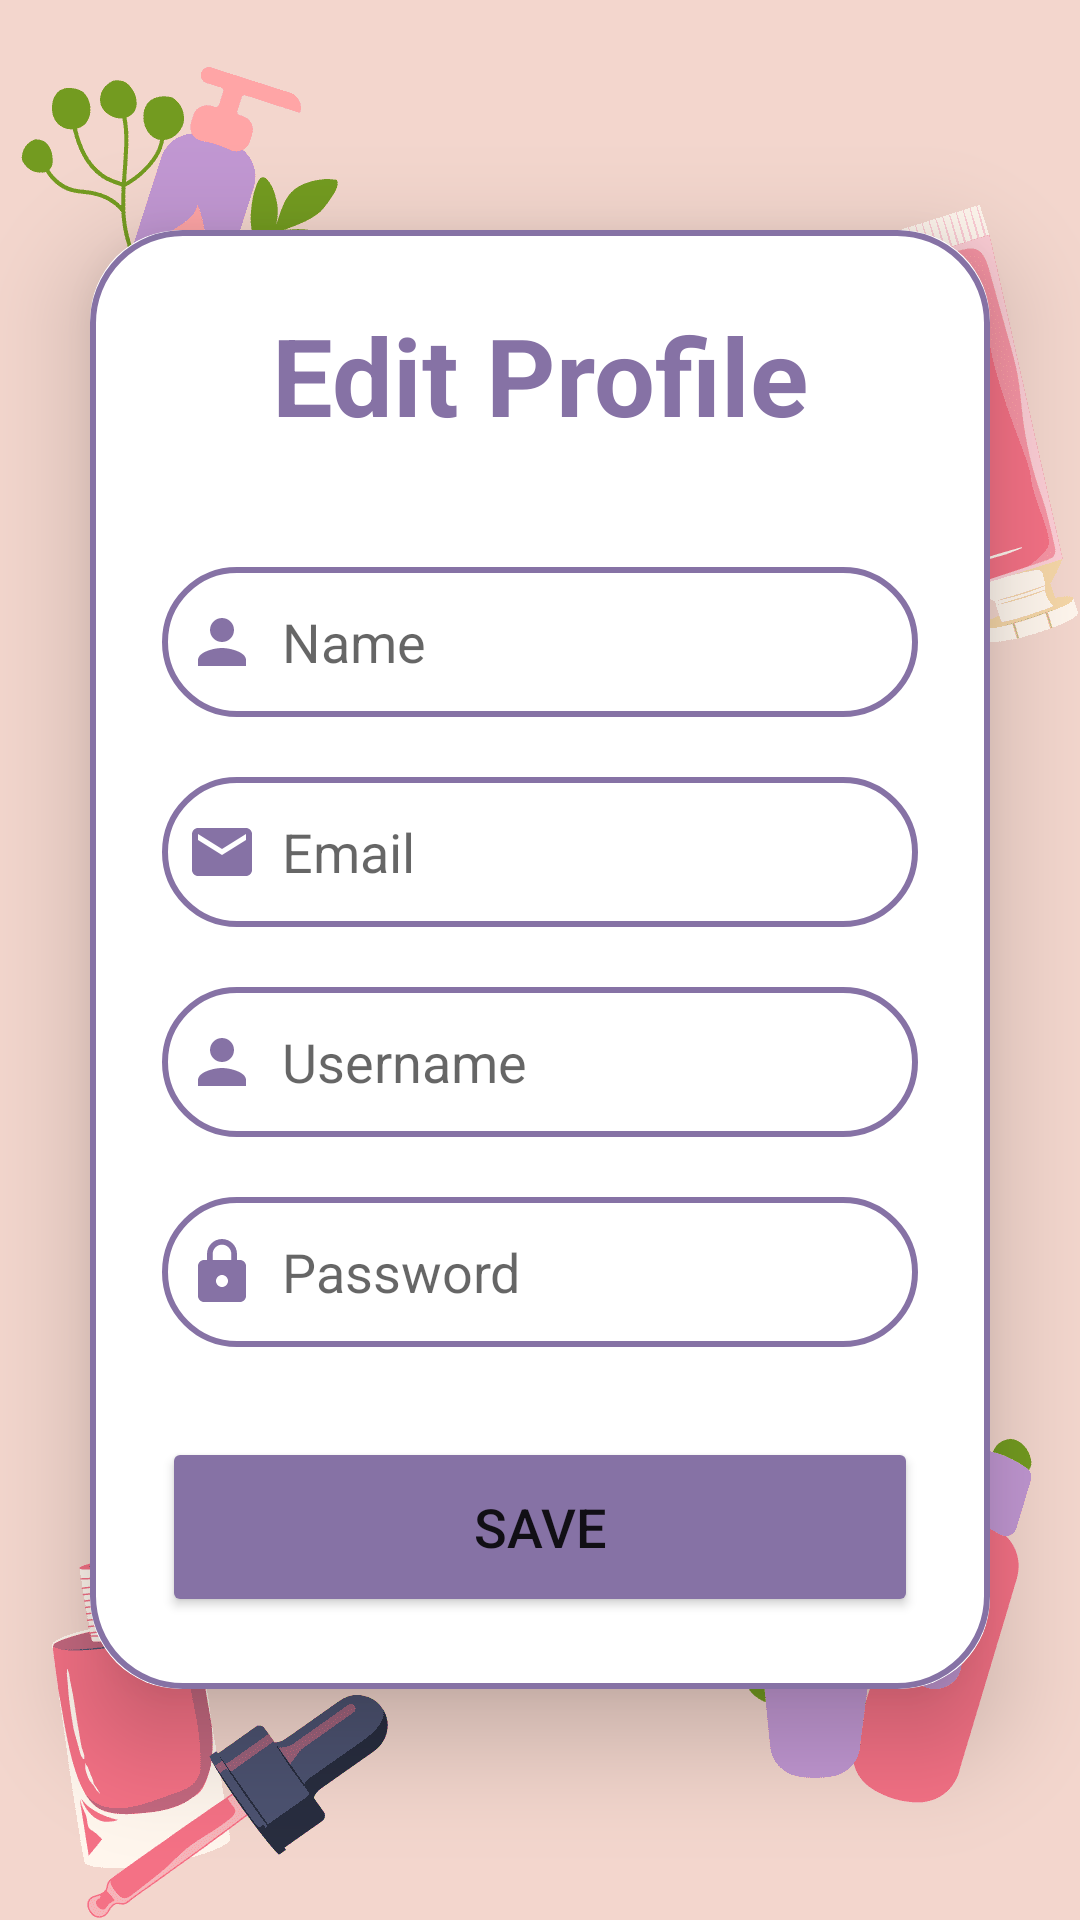

Here is an Android app screen rendered from its layout file. Give the layout XML and the strings, colors and styles it references.
<!-- AndroidManifest.xml: application theme Theme.SkinCare -->
<!-- res/layout/activity_edit_profile.xml -->
<?xml version="1.0" encoding="utf-8"?>
<LinearLayout
    xmlns:android="http://schemas.android.com/apk/res/android"
    xmlns:app="http://schemas.android.com/apk/res-auto"
    xmlns:tools="http://schemas.android.com/tools"
    android:layout_width="match_parent"
    android:layout_height="match_parent"
    android:background="@drawable/background"
    android:orientation="vertical"
    android:gravity="center"
    tools:context=".editProfile">

    <androidx.cardview.widget.CardView
        android:layout_width="match_parent"
        android:layout_height="wrap_content"
        android:layout_margin="30dp"
        app:cardCornerRadius="30dp"
        app:cardElevation="20dp"
        android:backgroundTint="@color/white">

        <LinearLayout
            android:layout_width="match_parent"
            android:layout_height="wrap_content"
            android:orientation="vertical"
            android:layout_gravity="center_horizontal"
            android:padding="24dp"
            android:background="@drawable/custom_edittext">
            <TextView
                android:layout_width="match_parent"
                android:layout_height="wrap_content"
                android:text="Edit Profile"
                android:textSize="36sp"
                android:textAlignment="center"
                android:textStyle="bold"
                android:textColor="@color/grey_blue"/>

            <EditText
                android:layout_width="match_parent"
                android:layout_height="50dp"
                android:id="@+id/editName"
                android:background="@drawable/custom_edittext"
                android:layout_marginTop="40dp"
                android:padding="8dp"
                android:hint="Name"
                android:drawableLeft="@drawable/ic_baseline_person_24"
                android:drawablePadding="8dp"
                android:textColor="@color/grey_blue"/>
            <EditText
                android:layout_width="match_parent"
                android:layout_height="50dp"
                android:id="@+id/editEmail"
                android:background="@drawable/custom_edittext"
                android:layout_marginTop="20dp"
                android:padding="8dp"
                android:hint="Email"
                android:drawableLeft="@drawable/ic_baseline_email_24"
                android:drawablePadding="8dp"
                android:textColor="@color/grey_blue"/>

            <EditText
                android:layout_width="match_parent"
                android:layout_height="50dp"
                android:id="@+id/editUsername"
                android:background="@drawable/custom_edittext"
                android:layout_marginTop="20dp"
                android:padding="8dp"
                android:hint="Username"
                android:drawableLeft="@drawable/ic_baseline_person_24"
                android:drawablePadding="8dp"
                android:textColor="@color/grey_blue"/>


            <EditText
                android:layout_width="match_parent"
                android:layout_height="50dp"
                android:id="@+id/editPassword"
                android:background="@drawable/custom_edittext"
                android:layout_marginTop="20dp"
                android:padding="8dp"
                android:hint="Password"
                android:inputType="textPassword"
                android:drawableLeft="@drawable/ic_baseline_lock_24"
                android:drawablePadding="8dp"
                android:textColor="@color/grey_blue"/>

            <Button
                android:layout_width="match_parent"
                android:layout_height="60dp"
                android:text="Save"
                android:id="@+id/saveButton"
                android:textSize="18sp"
                android:layout_marginTop="30dp"
                android:backgroundTint="@color/grey_blue"
                app:cornerRadius = "20dp"/>
        </LinearLayout>
    </androidx.cardview.widget.CardView>

</LinearLayout>
<!-- resources referenced by this layout -->
<resources>
  <color name="grey_blue">#8672a5</color>
  <color name="white">#FFFFFFFF</color>
  <!-- drawable background: png bitmap (drawable-v24, 21949 bytes) -->
  <!-- drawable custom_edittext (drawable) -->
  <?xml version="1.0" encoding="utf-8"?>
  <shape xmlns:android="http://schemas.android.com/apk/res/android"
      android:shape="rectangle">
      <stroke
          android:width="2dp"
          android:color="@color/grey_blue"/>
      <corners
          android:radius="30dp"/>
  </shape>
  <!-- drawable ic_baseline_email_24 (drawable) -->
  <vector android:height="24dp" android:tint="@color/grey_blue"
      android:viewportHeight="24" android:viewportWidth="24"
      android:width="24dp" xmlns:android="http://schemas.android.com/apk/res/android">
      <path android:fillColor="@android:color/white" android:pathData="M20,4L4,4c-1.1,0 -1.99,0.9 -1.99,2L2,18c0,1.1 0.9,2 2,2h16c1.1,0 2,-0.9 2,-2L22,6c0,-1.1 -0.9,-2 -2,-2zM20,8l-8,5 -8,-5L4,6l8,5 8,-5v2z"/>
  </vector>
  <!-- drawable ic_baseline_lock_24 (drawable) -->
  <vector android:height="24dp" android:tint="@color/grey_blue"
      android:viewportHeight="24" android:viewportWidth="24"
      android:width="24dp" xmlns:android="http://schemas.android.com/apk/res/android">
      <path android:fillColor="@android:color/white" android:pathData="M18,8h-1L17,6c0,-2.76 -2.24,-5 -5,-5S7,3.24 7,6v2L6,8c-1.1,0 -2,0.9 -2,2v10c0,1.1 0.9,2 2,2h12c1.1,0 2,-0.9 2,-2L20,10c0,-1.1 -0.9,-2 -2,-2zM12,17c-1.1,0 -2,-0.9 -2,-2s0.9,-2 2,-2 2,0.9 2,2 -0.9,2 -2,2zM15.1,8L8.9,8L8.9,6c0,-1.71 1.39,-3.1 3.1,-3.1 1.71,0 3.1,1.39 3.1,3.1v2z"/>
  </vector>
  <!-- drawable ic_baseline_person_24 (drawable) -->
  <vector android:height="24dp" android:tint="#8672a5"
      android:viewportHeight="24" android:viewportWidth="24"
      android:width="24dp" xmlns:android="http://schemas.android.com/apk/res/android">
      <path
          android:fillColor="@android:color/white"
          android:pathData="M12,12c2.21,0 4,-1.79 4,-4s-1.79,-4 -4,-4 -4,1.79 -4,4 1.79,4 4,4zM12,14c-2.67,0 -8,1.34 -8,4v2h16v-2c0,-2.66 -5.33,-4 -8,-4z"/>
  </vector>
  <style name="Theme.SkinCare" parent="Theme.MaterialComponents.DayNight.NoActionBar">
          
          <item name="colorPrimary">@color/purple_500</item>
          <item name="colorPrimaryVariant">@color/grey_blue</item>
          <item name="colorOnPrimary">@color/white</item>
          
          <item name="colorSecondary">@color/teal_200</item>
          <item name="colorSecondaryVariant">@color/teal_700</item>
          <item name="colorOnSecondary">@color/black</item>
          
          <item name="android:statusBarColor">?attr/colorPrimaryVariant</item>
          
      </style>
  <color name="purple_500">#FF6200EE</color>
  <color name="teal_200">#FF03DAC5</color>
  <color name="teal_700">#FF018786</color>
  <color name="black">#FF000000</color>
</resources>
